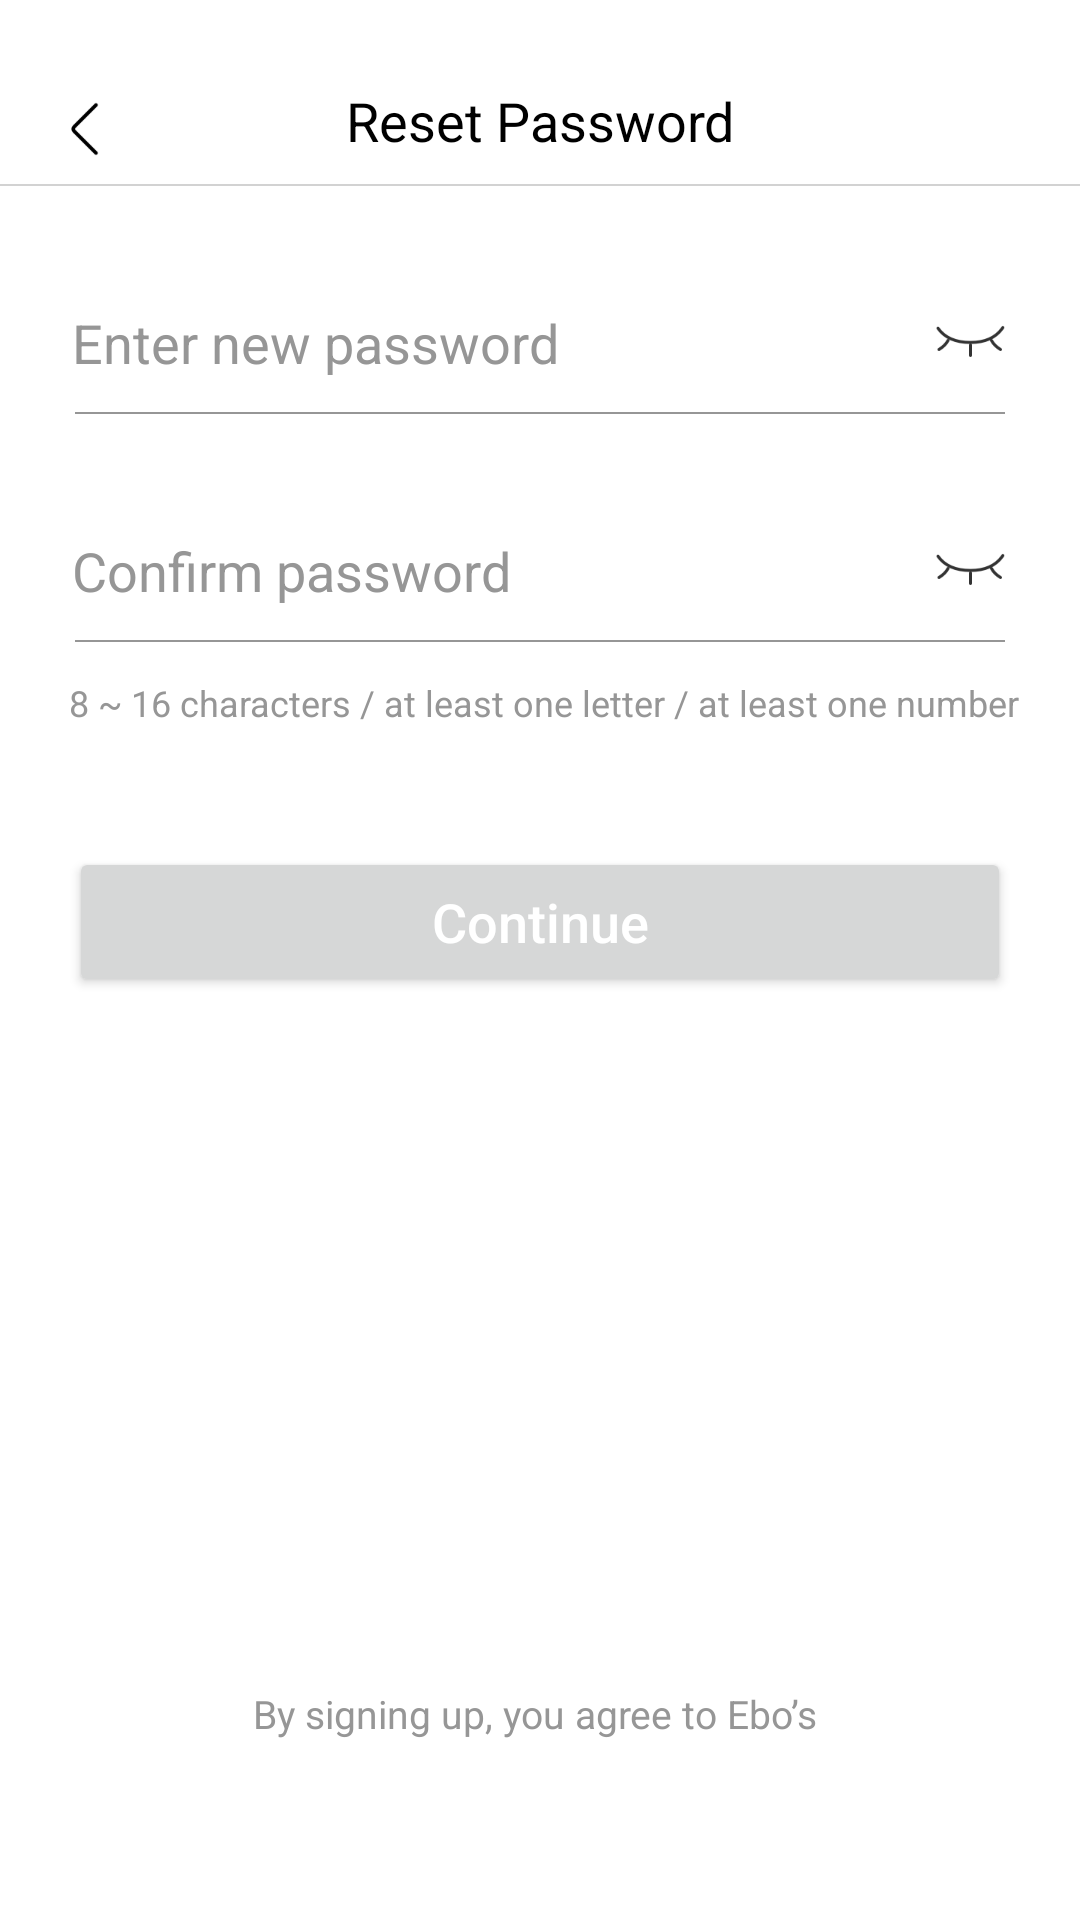

Android layout source for this screen:
<!-- AndroidManifest.xml: application theme AppTheme -->
<!-- res/layout/activity_login_forgot_password2.xml -->
<?xml version="1.0" encoding="utf-8"?>
<layout xmlns:android="http://schemas.android.com/apk/res/android"
    xmlns:app="http://schemas.android.com/apk/res-auto"
    xmlns:tools="http://schemas.android.com/tools">

    <data>

    </data>

    <androidx.constraintlayout.widget.ConstraintLayout
        android:layout_width="match_parent"
        android:layout_height="match_parent"
        android:background="@color/white"
        tools:context=".ui.activity.account.LoginForgotPassword2Activity">

        <ImageView
            android:id="@+id/pwd_img_close"
            android:layout_width="wrap_content"
            android:layout_height="wrap_content"
            android:layout_marginLeft="23dp"
            android:layout_marginTop="34dp"
            android:src="@drawable/icon_back"
            app:layout_constraintLeft_toLeftOf="parent"
            app:layout_constraintTop_toTopOf="parent" />

        <TextView
            android:id="@+id/pwd_text_title"
            android:layout_width="wrap_content"
            android:layout_height="wrap_content"
            android:layout_marginTop="28dp"
            android:text="Reset Password"
            android:textColor="@color/black"
            android:textSize="18sp"
            app:layout_constraintLeft_toLeftOf="parent"
            app:layout_constraintRight_toRightOf="parent"
            app:layout_constraintTop_toTopOf="parent" />

        <View
            android:id="@+id/pwd_divide1"
            android:layout_width="match_parent"
            android:layout_height="0.5dp"
            android:layout_marginTop="9dp"
            android:background="@color/divide_color_d2"
            app:layout_constraintTop_toBottomOf="@+id/pwd_text_title" />

        <EditText
            android:id="@+id/pwd_edit_password"
            android:layout_width="0dp"
            android:layout_height="wrap_content"
            android:layout_marginLeft="24dp"
            android:layout_marginTop="40dp"
            android:background="@null"
            android:hint="Enter new password"
            android:textColorHint="@color/divide_color_96"
            android:textSize="18sp"
            app:layout_constraintLeft_toLeftOf="parent"
            app:layout_constraintRight_toLeftOf="@+id/pwd_img_btn_see1"
            app:layout_constraintTop_toBottomOf="@+id/pwd_divide1" />

        <ImageButton
            android:id="@+id/pwd_img_btn_see1"
            android:layout_width="wrap_content"
            android:layout_height="wrap_content"
            android:layout_marginRight="23dp"
            android:src="@drawable/icon_pwd_unsee"
            android:background="@color/transparent"
            android:paddingLeft="10dp"
            app:layout_constraintRight_toRightOf="parent"
            app:layout_constraintTop_toTopOf="@+id/pwd_edit_password" />

        <View
            android:id="@+id/sign_divide2"
            android:layout_width="match_parent"
            android:layout_height="0.5dp"
            android:layout_marginLeft="25dp"
            android:layout_marginTop="11dp"
            android:layout_marginRight="25dp"
            android:background="@color/divide_color_96"
            app:layout_constraintTop_toBottomOf="@+id/pwd_edit_password" />

        <EditText
            android:id="@+id/pwd_edit_confirm_password"
            android:layout_width="0dp"
            android:layout_height="wrap_content"
            android:layout_marginLeft="24dp"
            android:layout_marginTop="40dp"
            android:background="@null"
            android:hint="Confirm password"
            android:textColorHint="@color/divide_color_96"
            android:textSize="18sp"
            app:layout_constraintLeft_toLeftOf="parent"
            app:layout_constraintRight_toLeftOf="@+id/pwd_img_btn_see2"
            app:layout_constraintTop_toBottomOf="@+id/sign_divide2" />

        <ImageButton
            android:id="@+id/pwd_img_btn_see2"
            android:layout_width="wrap_content"
            android:layout_height="wrap_content"
            android:layout_marginRight="23dp"
            android:src="@drawable/icon_pwd_unsee"
            android:background="@color/transparent"
            android:paddingLeft="10dp"
            app:layout_constraintRight_toRightOf="parent"
            app:layout_constraintTop_toTopOf="@+id/pwd_edit_confirm_password" />

        <View
            android:id="@+id/sign_divide3"
            android:layout_width="match_parent"
            android:layout_height="0.5dp"
            android:layout_marginLeft="25dp"
            android:layout_marginTop="11dp"
            android:layout_marginRight="25dp"
            android:background="@color/divide_color_96"
            app:layout_constraintTop_toBottomOf="@+id/pwd_edit_confirm_password" />

        <TextView
            android:id="@+id/pwd_rule_tips"
            android:layout_width="0dp"
            android:layout_height="wrap_content"
            app:layout_constraintLeft_toLeftOf="parent"
            app:layout_constraintRight_toRightOf="parent"
            app:layout_constraintTop_toBottomOf="@+id/sign_divide3"
            android:layout_marginTop="12dp"
            android:layout_marginLeft="23dp"
            android:text="8 ~ 16 characters / at least one letter / at least one number"
            android:textSize="12sp"
            android:textColor="@color/divide_color_96"
            />

        <Button
            android:id="@+id/pwd_btn_continue"
            drawable_radius="@{26}"
            drawable_solidColor="@{0xffD2D2D2}"
            android:layout_width="0dp"
            android:layout_height="50dp"
            android:layout_marginLeft="23dp"
            android:layout_marginTop="40dp"
            android:layout_marginRight="23dp"
            android:text="Continue"
            android:textAllCaps="false"
            android:textColor="@color/white"
            android:textSize="18sp"
            app:layout_constraintLeft_toLeftOf="parent"
            app:layout_constraintRight_toRightOf="parent"
            app:layout_constraintTop_toBottomOf="@+id/pwd_rule_tips" />

        <TextView
            android:id="@+id/pwd_text_privacy_policy"
            android:layout_width="wrap_content"
            android:layout_height="wrap_content"
            app:layout_constraintLeft_toLeftOf="parent"
            app:layout_constraintRight_toRightOf="parent"
            app:layout_constraintBottom_toBottomOf="parent"
            android:layout_marginTop="30dp"
            android:text="By signing up, you agree to Ebo’s "
            android:textColor="@color/divide_color_96"
            android:textSize="13sp"
            android:layout_marginBottom="60dp"
            />

    </androidx.constraintlayout.widget.ConstraintLayout>
</layout>
<!-- resources referenced by this layout -->
<resources>
  <color name="black">#FF000000</color>
  <color name="divide_color_96">#969696</color>
  <color name="divide_color_d2">#D2D2D2</color>
  <color name="transparent">#00000000</color>
  <color name="white">#FFFFFFFF</color>
  <!-- drawable icon_back: png bitmap (drawable-xhdpi, 279 bytes) -->
  <!-- drawable icon_pwd_unsee: png bitmap (drawable-xhdpi, 839 bytes) -->
  <style name="AppTheme" parent="Theme.AppCompat.Light.NoActionBar">
          
          <item name="colorPrimary">@color/colorPrimary</item>
          <item name="colorPrimaryDark">@color/colorPrimaryDark</item>
          <item name="colorAccent">@color/colorAccent</item>
      </style>
  <color name="colorPrimary">#6200EE</color>
  <color name="colorPrimaryDark">#3700B3</color>
  <color name="colorAccent">#03DAC5</color>
</resources>
